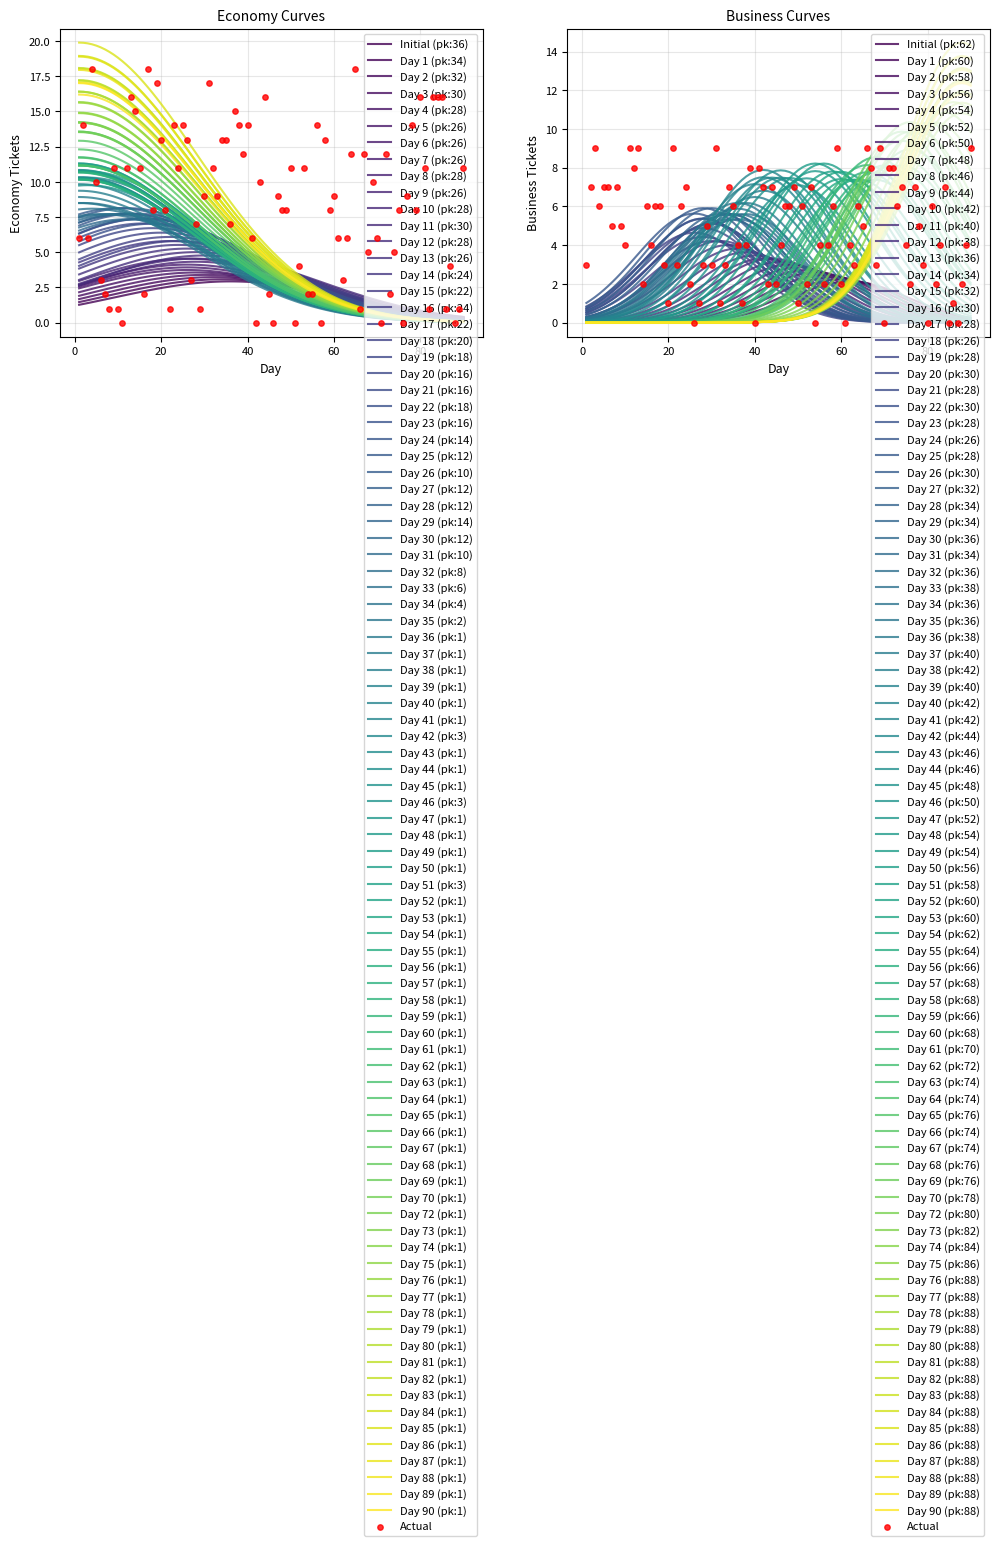

Recreate this plot in Python.
"""
SIMPLE DATA GENERATOR
====================

Generate realistic sales data for any number of days and run simulation.
As simple as possible!
"""

import numpy as np
import matplotlib.pyplot as plt


class SimpleSystem:
    def __init__(self, total_days):
        # Rational parameters based on total days
        self.mu_x = int(total_days * 0.4)  # Economy peak at 40%
        self.mu_y = int(total_days * 0.7)  # Business peak at 70%
        self.market_x = int(total_days * 2.2)  # Economy market size
        self.market_y = int(total_days * 0.8)  # Business market size
        self.var_x = (total_days * 0.3) ** 2  # Economy variance
        self.var_y = (total_days * 0.15) ** 2  # Business variance

        self.total_days = total_days
        self.current_day = 0
        self.actual_sales = []
        self.curve_history = []

        print(f"📊 System setup for {total_days} days:")
        print(f"   Economy peak: day {self.mu_x}")
        print(f"   Business peak: day {self.mu_y}")

        # Save initial curve
        self._save_curve("Initial")

    def _save_curve(self, label):
        """Save current curve state"""
        days = np.arange(1, self.total_days + 1)

        eco_curve = self.market_x * (1 / np.sqrt(2 * np.pi * self.var_x)) * \
                    np.exp(-((days - self.mu_x) ** 2) / (2 * self.var_x))

        bus_curve = self.market_y * (1 / np.sqrt(2 * np.pi * self.var_y)) * \
                    np.exp(-((days - self.mu_y) ** 2) / (2 * self.var_y))

        self.curve_history.append({
            'label': label,
            'days': days,
            'economy': eco_curve,
            'business': bus_curve,
            'mu_x': self.mu_x,
            'mu_y': self.mu_y
        })

    def process_day(self, economy_sold, business_sold):
        """Process one day of sales"""
        self.current_day += 1
        self.actual_sales.append((economy_sold, business_sold))

        # Compare with forecast
        if len(self.curve_history) > 0:
            last_curve = self.curve_history[-1]
            day_index = self.current_day - 1

            expected_eco = last_curve['economy'][day_index]
            expected_bus = last_curve['business'][day_index]

            eco_variance = economy_sold - expected_eco
            bus_variance = business_sold - expected_bus

            # Check if adaptation needed
            if self._needs_adaptation(eco_variance, bus_variance):
                self._adapt_parameters(eco_variance, bus_variance)
                self._save_curve(f"Day {self.current_day}")
                return True  # Adaptation made

        return False  # No adaptation

    def _needs_adaptation(self, eco_var, bus_var):
        """Simple check if adaptation is needed"""
        return abs(eco_var) > 1.5 or abs(bus_var) > 0.8 or abs(eco_var + bus_var) > 2

    def _adapt_parameters(self, eco_var, bus_var):
        """Simple parameter adaptation"""
        # Economy peak
        if abs(eco_var) > 1.5:
            if eco_var > 0:  # Higher than expected
                self.mu_x = max(1, self.mu_x - 2)
            else:  # Lower than expected
                self.mu_x = min(self.total_days - 5, self.mu_x + 2)

        # Business peak
        if abs(bus_var) > 0.8:
            if bus_var > 0:
                self.mu_y = max(self.mu_x + 5, self.mu_y - 2)
            else:
                self.mu_y = min(self.total_days - 2, self.mu_y + 2)

        # Market size
        total_var = eco_var + bus_var
        if abs(total_var) > 2:
            if total_var > 0:
                self.market_x *= 1.05
                self.market_y *= 1.05
            else:
                self.market_x *= 0.95
                self.market_y *= 0.95

    def show_results(self):
        """Show compact visualization and complete data"""
        # Smaller figure size
        fig, (ax1, ax2) = plt.subplots(1, 2, figsize=(12, 4))

        colors = plt.cm.viridis(np.linspace(0, 1, len(self.curve_history)))

        # Economy curves
        ax1.set_title('Economy Curves', fontsize=10)
        for i, curve in enumerate(self.curve_history):
            ax1.plot(curve['days'], curve['economy'], color=colors[i],
                     linewidth=1.5, alpha=0.8, label=f"{curve['label']} (pk:{curve['mu_x']})")

        # Actual sales
        if self.actual_sales:
            actual_days = list(range(1, len(self.actual_sales) + 1))
            actual_economy = [sale[0] for sale in self.actual_sales]
            ax1.scatter(actual_days, actual_economy, color='red', s=15,
                        alpha=0.8, label='Actual', zorder=10)

        ax1.set_xlabel('Day', fontsize=9)
        ax1.set_ylabel('Economy Tickets', fontsize=9)
        ax1.legend(fontsize=8)
        ax1.grid(True, alpha=0.3)
        ax1.tick_params(labelsize=8)

        # Business curves
        ax2.set_title('Business Curves', fontsize=10)
        for i, curve in enumerate(self.curve_history):
            ax2.plot(curve['days'], curve['business'], color=colors[i],
                     linewidth=1.5, alpha=0.8, label=f"{curve['label']} (pk:{curve['mu_y']})")

        # Actual sales
        if self.actual_sales:
            actual_business = [sale[1] for sale in self.actual_sales]
            ax2.scatter(actual_days, actual_business, color='red', s=15,
                        alpha=0.8, label='Actual', zorder=10)

        ax2.set_xlabel('Day', fontsize=9)
        ax2.set_ylabel('Business Tickets', fontsize=9)
        ax2.legend(fontsize=8)
        ax2.grid(True, alpha=0.3)
        ax2.tick_params(labelsize=8)

        plt.tight_layout()
        plt.show()

        # Print complete daily data
        self._print_complete_data()

    def _print_complete_data(self):
        """Print complete daily sales data and revenue"""
        print(f"\n📊 COMPLETE DAILY SALES DATA:")
        print("=" * 95)
        print(
            f"{'Day':<4} | {'Exp Eco':<7} | {'Act Eco':<7} | {'Exp Bus':<7} | {'Act Bus':<7} | {'Daily Rev':<10} | {'Cumulative':<12}")
        print("-" * 95)

        # Get initial expectations
        initial_curve = self.curve_history[0]  # Initial curve before any adaptations

        cumulative_revenue = 0
        total_economy = 0
        total_business = 0
        total_expected_economy = 0
        total_expected_business = 0

        for day, (eco, bus) in enumerate(self.actual_sales, 1):
            daily_revenue = 100 * eco + 200 * bus
            cumulative_revenue += daily_revenue
            total_economy += eco
            total_business += bus

            # Get expected values from initial curve
            day_index = day - 1
            expected_eco = initial_curve['economy'][day_index]
            expected_bus = initial_curve['business'][day_index]
            total_expected_economy += expected_eco
            total_expected_business += expected_bus

            print(
                f"{day:<4} | {expected_eco:<7.1f} | {eco:<7} | {expected_bus:<7.1f} | {bus:<7} | ${daily_revenue:<9} | ${cumulative_revenue:<11}")

        print("-" * 95)
        print(
            f"{'TOTAL':<4} | {total_expected_economy:<7.0f} | {total_economy:<7} | {total_expected_business:<7.0f} | {total_business:<7} | ${cumulative_revenue:<9} | ")
        print("=" * 95)

        # Variance analysis
        eco_variance = total_economy - total_expected_economy
        bus_variance = total_business - total_expected_business
        expected_revenue = total_expected_economy * 100 + total_expected_business * 200
        revenue_variance = cumulative_revenue - expected_revenue

        print(f"\n📈 SUMMARY STATISTICS:")
        print(f"Total days processed: {len(self.actual_sales)}")
        print(
            f"Total economy tickets: {total_economy:,} (expected: {total_expected_economy:.0f}, variance: {eco_variance:+.0f})")
        print(
            f"Total business tickets: {total_business:,} (expected: {total_expected_business:.0f}, variance: {bus_variance:+.0f})")
        print(f"Total tickets sold: {total_economy + total_business:,}")
        print(
            f"Total revenue: ${cumulative_revenue:,} (expected: ${expected_revenue:.0f}, variance: ${revenue_variance:+.0f})")
        print(f"Average daily revenue: ${cumulative_revenue / len(self.actual_sales):.2f}")
        print(f"Economy revenue: ${total_economy * 100:,} ({total_economy * 100 / cumulative_revenue:.1%})")
        print(f"Business revenue: ${total_business * 200:,} ({total_business * 200 / cumulative_revenue:.1%})")

        # Performance vs expectations
        print(f"\n📊 PERFORMANCE vs INITIAL EXPECTATIONS:")
        print(f"Economy variance: {eco_variance:+.0f} tickets ({eco_variance / total_expected_economy * 100:+.1f}%)")
        print(f"Business variance: {bus_variance:+.0f} tickets ({bus_variance / total_expected_business * 100:+.1f}%)")
        print(f"Revenue variance: ${revenue_variance:+.0f} ({revenue_variance / expected_revenue * 100:+.1f}%)")

        # Adaptation summary
        print(f"\n🔄 ALGORITHM ADAPTATIONS:")
        print(f"Curve adaptations made: {len(self.curve_history) - 1}")
        original_eco_peak = int(self.total_days * 0.4)
        original_bus_peak = int(self.total_days * 0.7)
        print(f"Economy peak: day {original_eco_peak} → day {self.mu_x} (change: {self.mu_x - original_eco_peak:+d})")
        print(f"Business peak: day {original_bus_peak} → day {self.mu_y} (change: {self.mu_y - original_bus_peak:+d})")

        return {
            'daily_data': self.actual_sales,
            'expected_data': [(initial_curve['economy'][i], initial_curve['business'][i]) for i in
                              range(len(self.actual_sales))],
            'total_economy': total_economy,
            'total_business': total_business,
            'expected_economy': total_expected_economy,
            'expected_business': total_expected_business,
            'total_revenue': cumulative_revenue,
            'expected_revenue': expected_revenue,
            'adaptations': len(self.curve_history) - 1,
            'final_eco_peak': self.mu_x,
            'final_bus_peak': self.mu_y
        }


def generate_data(total_days):
    """Generate completely random but valid sales data"""
    print(f"🎲 Generating completely random data for {total_days} days...")

    sales_data = []

    # Set random seed for reproducible results (optional)
    np.random.seed(42)

    for day in range(1, total_days + 1):
        # Completely random economy tickets (0 to reasonable max)
        eco_max = max(1, int(total_days * 0.2))  # Reasonable max based on period
        eco_actual = np.random.randint(0, eco_max + 1)

        # Completely random business tickets (0 to reasonable max)
        bus_max = max(1, int(total_days * 0.1))  # Smaller max for business
        bus_actual = np.random.randint(0, bus_max + 1)

        sales_data.append((eco_actual, bus_actual))

    # Calculate some statistics
    total_eco = sum(e for e, b in sales_data)
    total_bus = sum(b for e, b in sales_data)
    peak_eco_day = np.argmax([e for e, b in sales_data]) + 1
    peak_bus_day = np.argmax([b for e, b in sales_data]) + 1

    print(f"✅ Random data generated:")
    print(f"   Economy range: 0 to {eco_max} tickets per day")
    print(f"   Business range: 0 to {bus_max} tickets per day")
    print(f"   Total economy: {total_eco}")
    print(f"   Total business: {total_bus}")
    print(f"   Highest economy sales on day {peak_eco_day}")
    print(f"   Highest business sales on day {peak_bus_day}")
    print(f"   (Data is completely random - no patterns!)")

    return sales_data


def run_simulation(total_days, sales_data):
    """Run the simulation"""
    print(f"\n🚀 Running simulation with random data...")

    system = SimpleSystem(total_days)
    adaptations = 0

    for day, (eco, bus) in enumerate(sales_data, 1):
        adapted = system.process_day(eco, bus)
        if adapted:
            adaptations += 1
            print(f"🔄 Adaptation on day {day} (triggered by random variance)")

    print(f"✅ Simulation complete!")
    print(f"   Adaptations made: {adaptations}")
    print(f"   Note: Adaptations are triggered when random data deviates from expected curves")

    return system


def main():
    """Main function - completely random data generation"""
    print("🎯 RANDOM DATA GENERATOR")
    print("=" * 30)
    print("Generates completely random sales data to test algorithm adaptation")

    # Get number of days from user
    try:
        total_days = int(input("How many days? "))
        if total_days < 10:
            total_days = 10
            print("Minimum 10 days, using 10")
        elif total_days > 365:
            total_days = 365
            print("Maximum 365 days, using 365")
    except:
        total_days = 90
        print("Invalid input, using 90 days")

    # Generate completely random data
    sales_data = generate_data(total_days)

    # Run simulation
    system = run_simulation(total_days, sales_data)

    # Show results
    system.show_results()

    print(f"\n🎉 Done! Algorithm tested with completely random {total_days}-day data.")


if __name__ == "__main__":
    main()